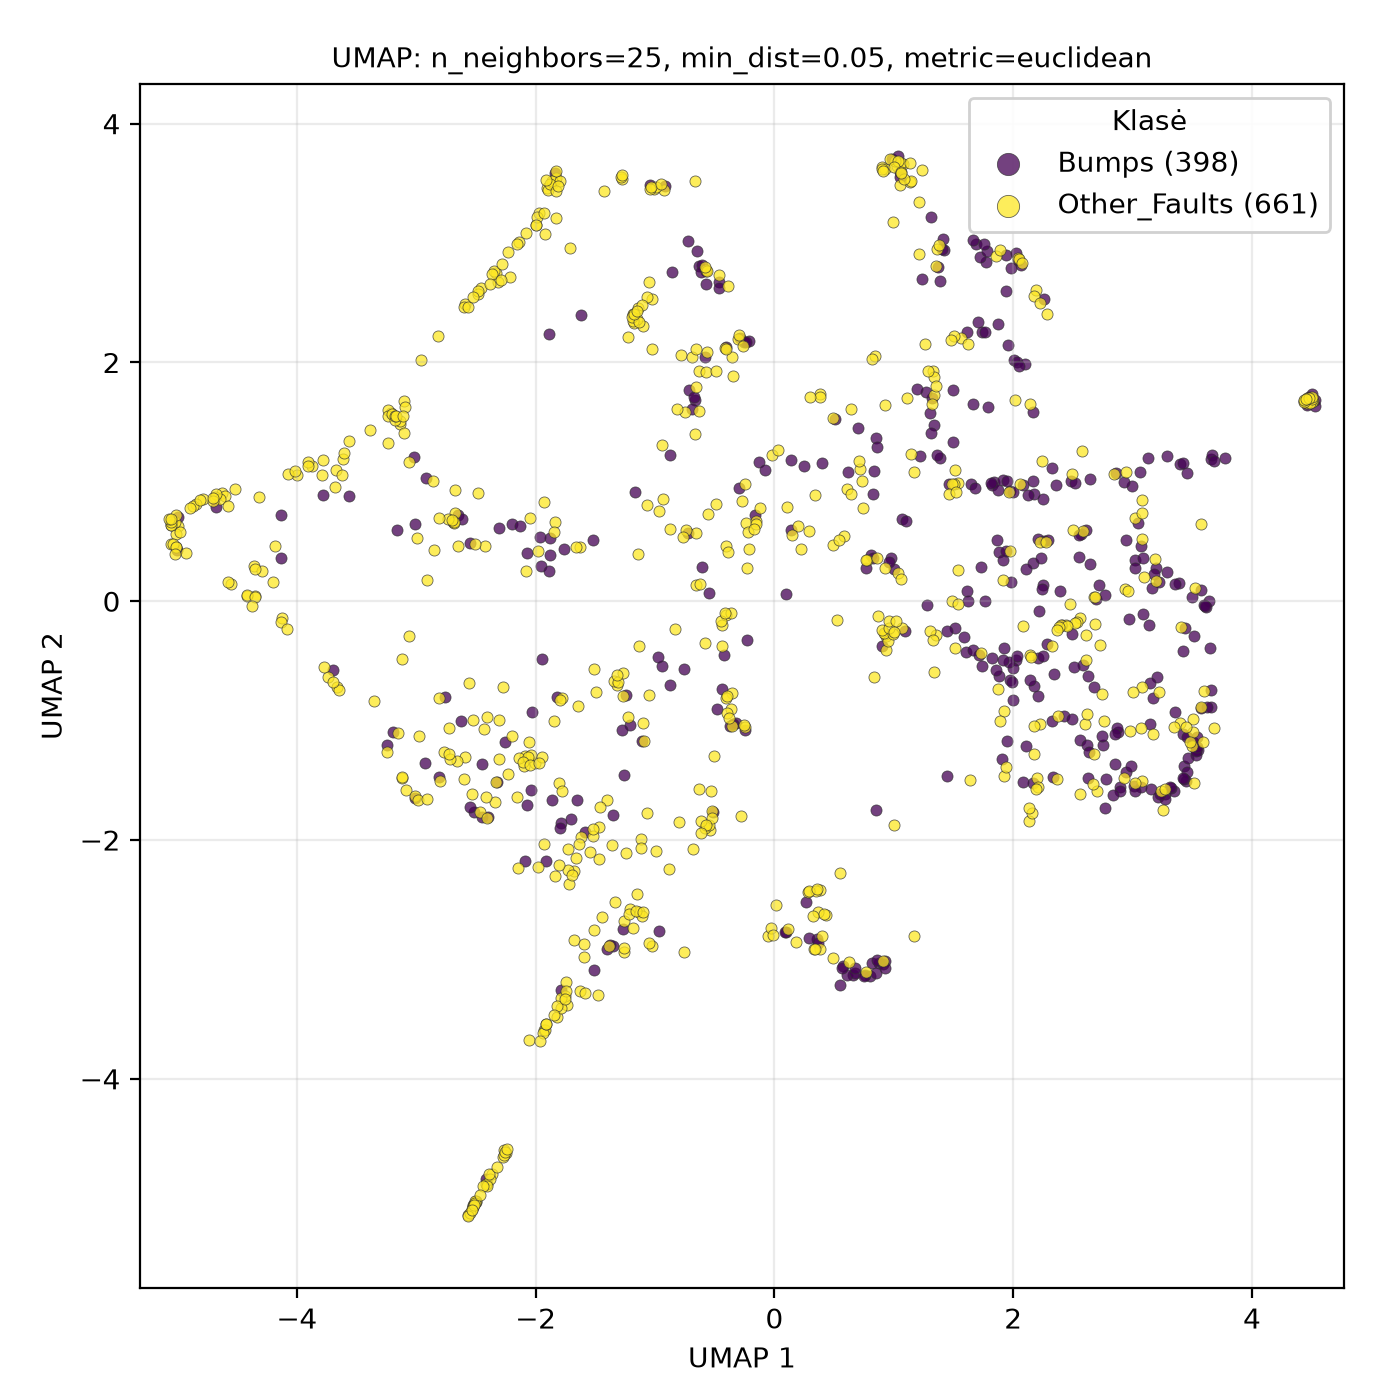

Source data for this figure (header and first rows):
UMAP1, UMAP2, class
2.135, -1.845, Other_Faults
-1.12, -1.995, Other_Faults
3.395, -1.018, Other_Faults
2.164, 0.3224, Bumps
2.495, 1.066, Other_Faults
2.44, -0.2022, Other_Faults
-3.782, 0.8922, Bumps
0.8724, -3.032, Bumps
-1.901, 3.463, Other_Faults
2.729, -0.3653, Other_Faults
2.7, -1.587, Other_Faults
-0.5509, 0.0678, Bumps
3.419, -0.4188, Bumps
-3.089, -1.579, Other_Faults
0.8324, -0.6363, Other_Faults
-0.3522, -0.7676, Other_Faults
2.211, -0.4731, Bumps
2.669, -1.53, Other_Faults
3.496, -1.212, Other_Faults
-1.92, 3.079, Other_Faults
-1.515, -3.093, Bumps
-1.39, -2.888, Other_Faults
-1.173, 2.387, Other_Faults
-1.135, -2.607, Other_Faults
-4.932, 0.4036, Other_Faults
4.512, 1.68, Other_Faults
0.7634, -3.108, Other_Faults
-2.518, -1.767, Bumps
2.164, -1.519, Bumps
-4.414, 0.04351, Other_Faults
1.508, 1.097, Other_Faults
3.658, -0.7431, Bumps
-3.116, -1.483, Other_Faults
0.8137, -3.033, Bumps
0.1983, 0.6265, Other_Faults
-2.25, -4.618, Other_Faults
-0.573, 2.659, Bumps
-2.501, -5.03, Other_Faults
-0.6278, 1.926, Other_Faults
1.303, 1.576, Bumps
-0.2875, 2.203, Bumps
-2.41, -4.88, Other_Faults
2.023, -0.4892, Bumps
1.985, 2.789, Bumps
-3.388, 1.434, Other_Faults
-0.5184, -1.769, Bumps
2.401, -0.1982, Other_Faults
-1.181, 2.396, Other_Faults
3.518, -1.525, Other_Faults
-3.06, 1.168, Other_Faults
-1.616, 2.399, Bumps
-1.151, -2.456, Other_Faults
1.881, 0.4092, Bumps
0.9022, 3.636, Other_Faults
-0.5756, 2.767, Bumps
1.876, -0.7375, Other_Faults
4.5, 1.675, Other_Faults
-2.072, -1.709, Bumps
3.269, -1.618, Bumps
-2.858, 1.009, Other_Faults
... 999 more rows
